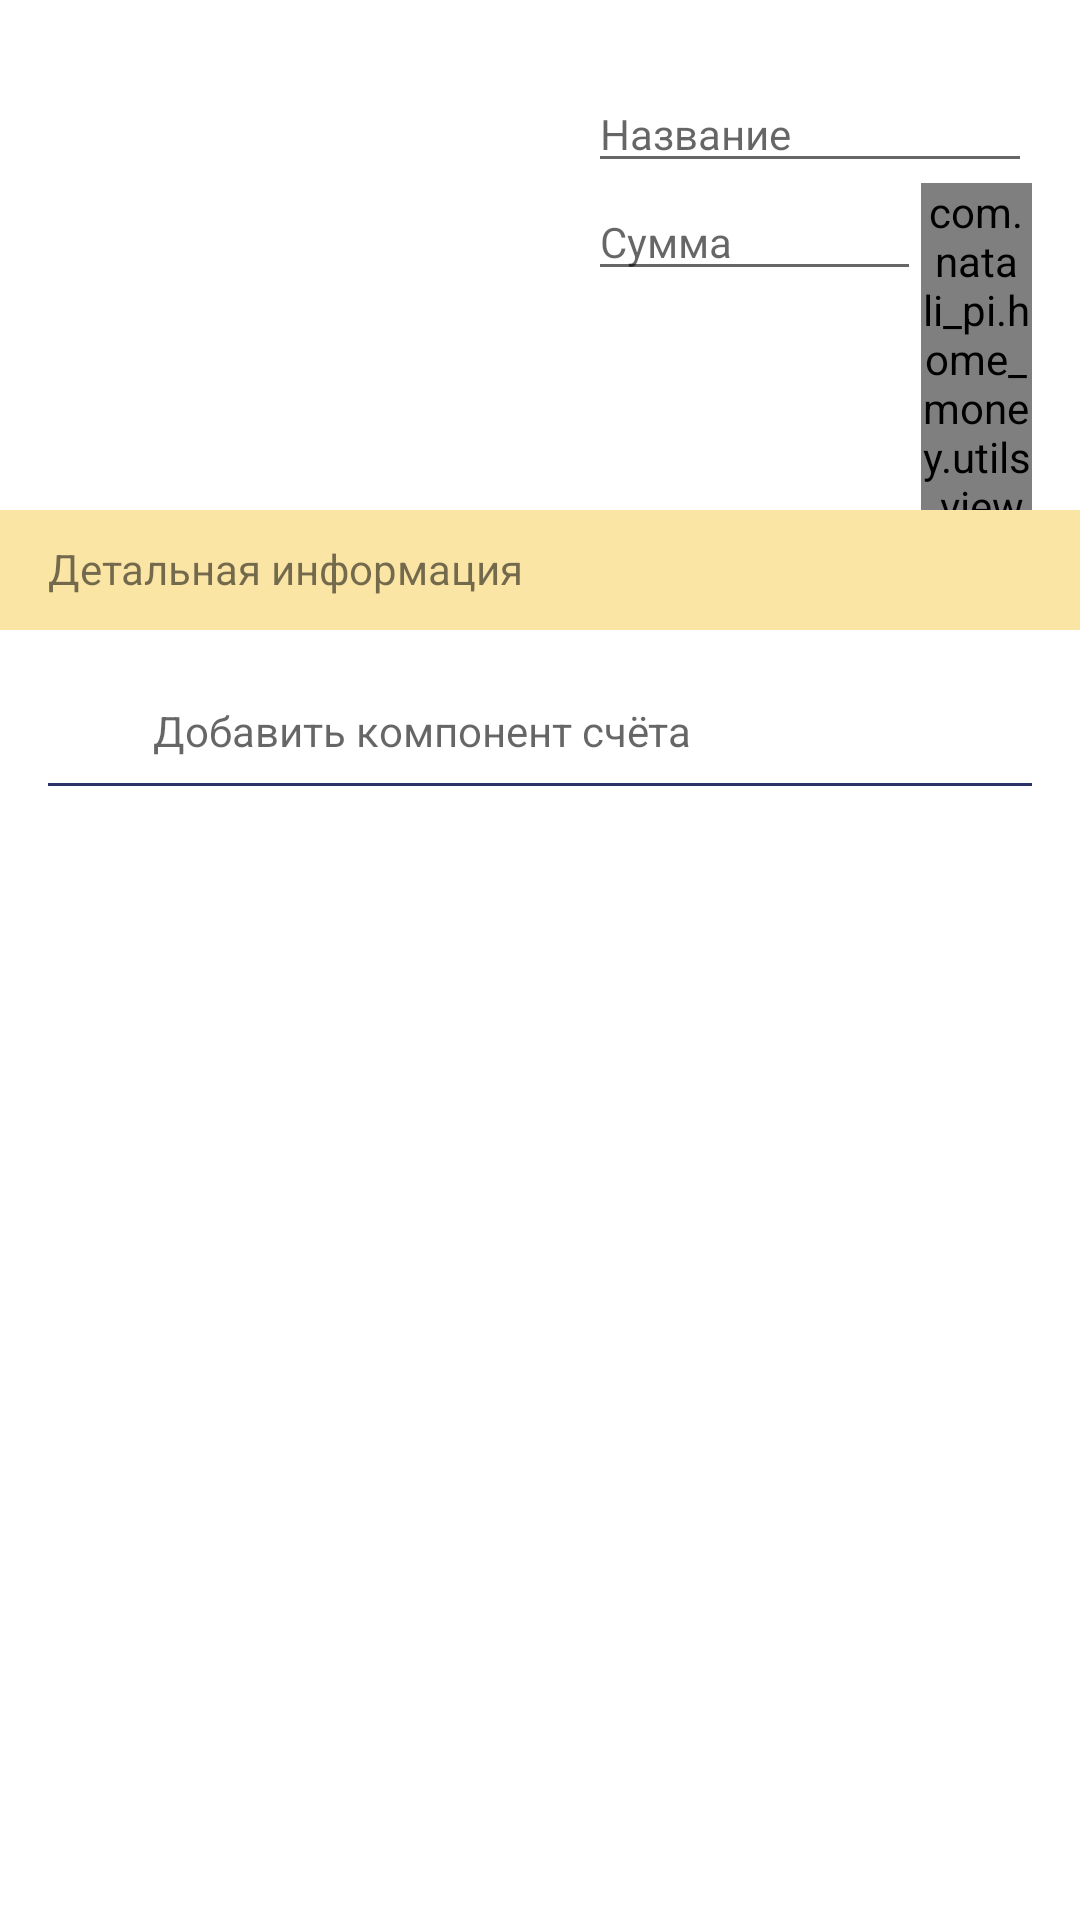

Write the Android layout XML for this screen, with the resource values it uses.
<!-- AndroidManifest.xml: application theme AppTheme -->
<!-- res/layout/fragment_add_spending.xml -->
<?xml version="1.0" encoding="utf-8"?>
<LinearLayout xmlns:android="http://schemas.android.com/apk/res/android"
    xmlns:app="http://schemas.android.com/apk/res-auto"
    android:layout_width="match_parent"
    android:layout_height="match_parent"
    android:background="@color/white"
    android:orientation="vertical">
    <ScrollView
        android:layout_width="match_parent"
        android:layout_height="wrap_content">
<LinearLayout
    android:layout_width="match_parent"
    android:layout_height="wrap_content"
    android:orientation="vertical">
    <LinearLayout
        android:layout_width="match_parent"
        android:layout_height="wrap_content"
        android:orientation="horizontal"
        android:weightSum="2">

        <RelativeLayout
            android:layout_width="1dp"
            android:layout_height="170dp"
            android:layout_weight="1">

            <ImageView
                android:id="@+id/spendingPhoto"
                android:layout_width="140dp"
                android:layout_height="140dp"
                android:layout_centerInParent="true"
                android:scaleType="centerCrop"
                android:src="@drawable/photo" />
        </RelativeLayout>

        <LinearLayout xmlns:android="http://schemas.android.com/apk/res/android"
            android:layout_width="1dp"
            android:layout_height="match_parent"
            android:layout_weight="1"
            android:orientation="vertical">

            <EditText
                android:id="@+id/name"
                style="@style/standard_margin"
                android:layout_width="match_parent"
                android:layout_height="wrap_content"
                android:layout_marginTop="25dp"
                android:hint="@string/spending_name"
                android:inputType="text"
                android:textSize="@dimen/text_small" />
<LinearLayout
    android:layout_width="match_parent"
    android:layout_height="wrap_content"
    android:orientation="horizontal"
    style="@style/standard_margin"
    android:weightSum="4">
    <EditText
        android:id="@+id/price"
        android:layout_width="0dp"
        android:layout_height="wrap_content"
        android:layout_weight="3"
        android:hint="@string/sum"
        android:inputType="numberDecimal"
        android:textSize="@dimen/text_small" />
    <com.natali_pi.home_money.utils.views.DropdownView
android:id="@+id/currency"
        app:dialogButtonStyle="@color/yellow"
        android:layout_width="0dp"
        android:layout_height="wrap_content"
        android:layout_weight="1"
        android:hint="USD"
        android:textSize="@dimen/text_small" />
</LinearLayout>

            <com.natali_pi.home_money.utils.views.DropdownView
                android:id="@+id/date"
                app:isDatePicker="true"
                style="@style/standard_margin"
                android:layout_width="match_parent"
                android:layout_height="wrap_content"
                android:hint="@string/date"
                android:inputType="date"
                android:textSize="@dimen/text_small"
                />

        </LinearLayout>
    </LinearLayout>

    <TextView
        android:layout_width="match_parent"
        android:layout_height="40dp"
        android:background="@color/yellow"
        android:paddingLeft="@dimen/standard_margin"
        android:paddingTop="10dp"
        android:text="@string/detail_info" />

    <LinearLayout
        android:layout_width="match_parent"
        android:layout_height="match_parent"
        android:layout_marginTop="@dimen/standard_margin"
        android:orientation="vertical">

        <LinearLayout
            android:layout_width="match_parent"
            android:layout_height="wrap_content"
            android:orientation="vertical">

            <LinearLayout
                android:id="@+id/addComponent"
                android:layout_width="match_parent"
                android:layout_height="wrap_content"
                android:gravity="center_vertical"
                android:orientation="horizontal">

                <ImageView
                    android:layout_width="35dp"
                    android:layout_height="35dp"
                    android:layout_marginLeft="@dimen/standard_margin"
                    app:srcCompat="@drawable/plus" />

                <TextView
                    android:layout_width="match_parent"
                    android:layout_height="wrap_content"
                    android:hint="@string/add_component"
                    android:textSize="@dimen/text_small"></TextView>

            </LinearLayout>

            <View
                android:layout_width="match_parent"
                android:layout_height="1dp"
                android:layout_marginLeft="@dimen/standard_margin"
                android:layout_marginRight="@dimen/standard_margin"
                android:background="@color/darkViolet" />

            <ListView
                android:id="@+id/componentsHolder"
                android:layout_width="match_parent"
                android:layout_height="match_parent" />
        </LinearLayout>

    </LinearLayout>
</LinearLayout>
    </ScrollView>
</LinearLayout>
<!-- resources referenced by this layout -->
<resources>
  <color name="darkViolet">#2b3368</color>
  <color name="white">#ffffff</color>
  <color name="yellow">#fbe5a5</color>
  <dimen name="standard_margin">16dp</dimen>
  <dimen name="text_small">14sp</dimen>
  <string name="add_component">Добавить компонент счёта</string>
  <string name="date">Дата</string>
  <string name="detail_info">Детальная информация</string>
  <string name="spending_name">Название</string>
  <string name="sum">Сумма</string>
  <style name="standard_margin">
          <item name="android:layout_marginLeft">@dimen/standard_margin</item>
          <item name="android:layout_marginRight">@dimen/standard_margin</item>
      </style>
  <style name="AppTheme" parent="Theme.AppCompat.Light.NoActionBar">
          
          <item name="colorPrimary">@color/colorPrimary</item>
          <item name="colorPrimaryDark">@color/colorPrimaryDark</item>
          <item name="colorAccent">@color/colorAccent</item>
      </style>
  <color name="colorPrimary">#3F51B5</color>
  <color name="colorPrimaryDark">#6a709d</color>
  <color name="colorAccent">#6a709d</color>
</resources>
